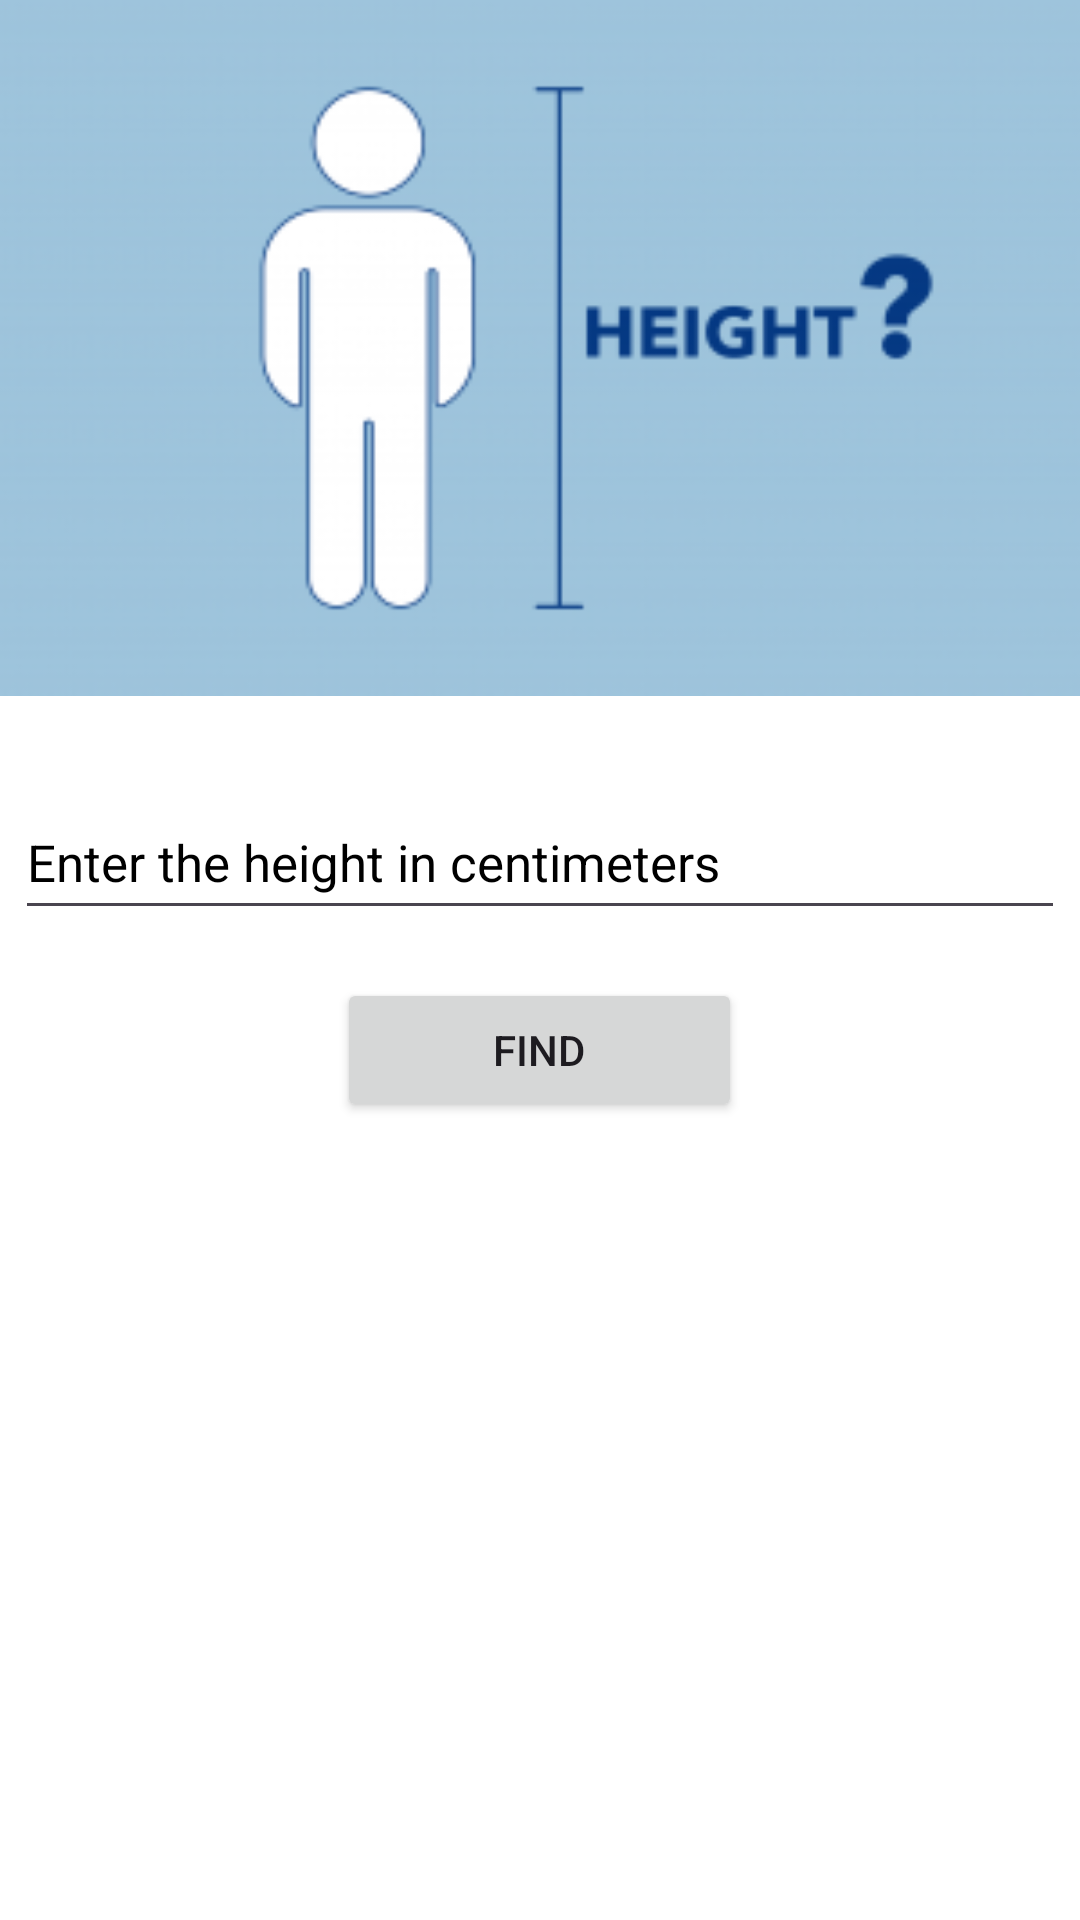

Android layout source for this screen:
<!-- AndroidManifest.xml: application theme Theme.MADASSIGNMENT -->
<!-- res/layout/activity_app9.xml -->
<?xml version="1.0" encoding="utf-8"?>
<LinearLayout xmlns:android="http://schemas.android.com/apk/res/android"
    xmlns:app="http://schemas.android.com/apk/res-auto"
    xmlns:tools="http://schemas.android.com/tools"
    android:layout_width="match_parent"
    android:layout_height="match_parent"
    android:background="@color/white"
    android:orientation="vertical"
    tools:context=".App9">

    <ImageView
        android:layout_width="match_parent"
        android:layout_height="232dp"
        android:layout_gravity="top"
        android:scaleType="fitXY"
        app:srcCompat="@drawable/height_calculator" />

    <EditText
        android:id="@+id/heightInput"
        android:layout_width="350dp"
        android:layout_height="wrap_content"
        android:layout_gravity="center_vertical|center_horizontal"
        android:layout_marginStart="16dp"
        android:layout_marginTop="30dp"
        android:layout_marginEnd="16dp"
        android:textColor="@color/black"
        android:textColorHint="@color/black"
        android:hint="Enter the height in centimeters"
        android:textSize="17sp"
        android:inputType="numberDecimal"
        android:minHeight="48dp" />

    <Button
        android:id="@+id/submitButton"
        android:layout_width="135dp"
        android:layout_height="wrap_content"
        android:layout_gravity="center_vertical|center_horizontal"
        android:ems="50"
        android:layout_marginTop="16dp"
        android:text="Find" />

</LinearLayout>
<!-- resources referenced by this layout -->
<resources>
  <color name="black">#FF000000</color>
  <color name="white">#FFFFFFFF</color>
  <!-- drawable height_calculator: webp bitmap (drawable, 14422 bytes) -->
  <style name="Theme.MADASSIGNMENT" parent="Base.Theme.MADASSIGNMENT" />
  <style name="Base.Theme.MADASSIGNMENT" parent="Theme.Material3.DayNight.NoActionBar">
          
          
      </style>
</resources>
